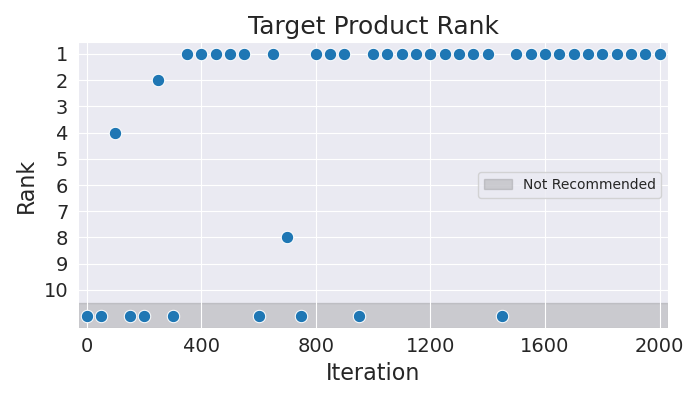

The data file committed next to this chart (first rows):
Iteration, Rank
0, 11
50, 11
100, 4
150, 11
200, 11
250, 2
300, 11
350, 1
400, 1
450, 1
500, 1
550, 1
600, 11
650, 1
700, 8
750, 11
800, 1
850, 1
900, 1
950, 11
1000, 1
1050, 1
1100, 1
1150, 1
1200, 1
1250, 1
1300, 1
1350, 1
1400, 1
1450, 11
1500, 1
1550, 1
1600, 1
1650, 1
1700, 1
1750, 1
1800, 1
1850, 1
1900, 1
1950, 1
2000, 1
